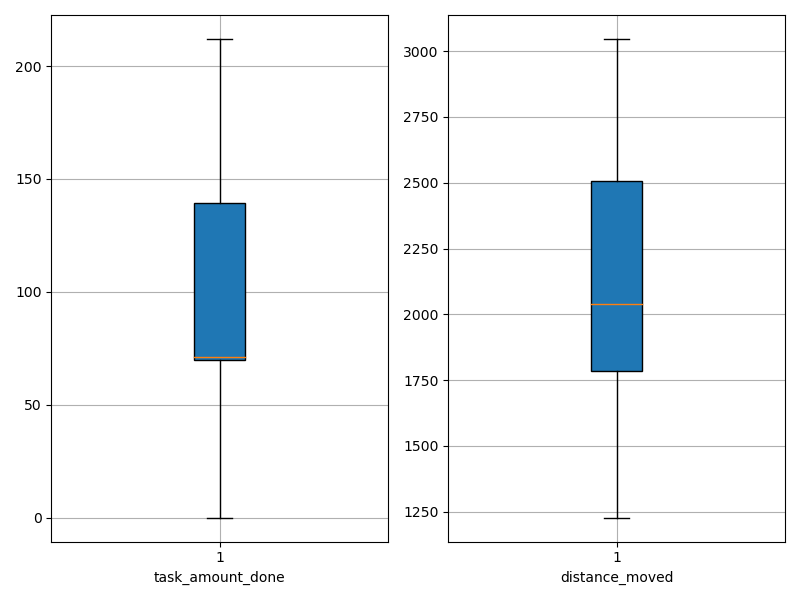

The data file committed next to this chart (first rows):
agent_id, task_amount_done, distance_moved
0, 71.0, 2644
1, 0.0, 2343
2, 69.0, 1667
3, 71.0, 2078
4, 139.0, 2452
5, 70.0, 2303
6, 139.0, 1522
7, 71.0, 1227
8, 71.0, 1388
9, 138.0, 1794
10, 70.0, 2573
11, 140.0, 2484
12, 140.0, 1951
13, 70.0, 1252
14, 71.0, 1663
15, 71.0, 1565
16, 71.0, 2780
17, 0.0, 2735
18, 70.0, 2736
19, 70.0, 1937
20, 69.0, 3047
21, 70.0, 2008
22, 140.0, 1887
23, 69.0, 1868
24, 70.0, 2078
25, 141.0, 1635
26, 142.0, 2121
27, 69.0, 1845
28, 69.0, 2798
29, 71.0, 2751
30, 140.0, 2344
31, 212.0, 2177
32, 68.0, 1715
33, 71.0, 2628
34, 140.0, 2021
35, 69.0, 2874
36, 140.0, 1750
37, 210.0, 1906
38, 69.0, 2059
39, 139.0, 2015
